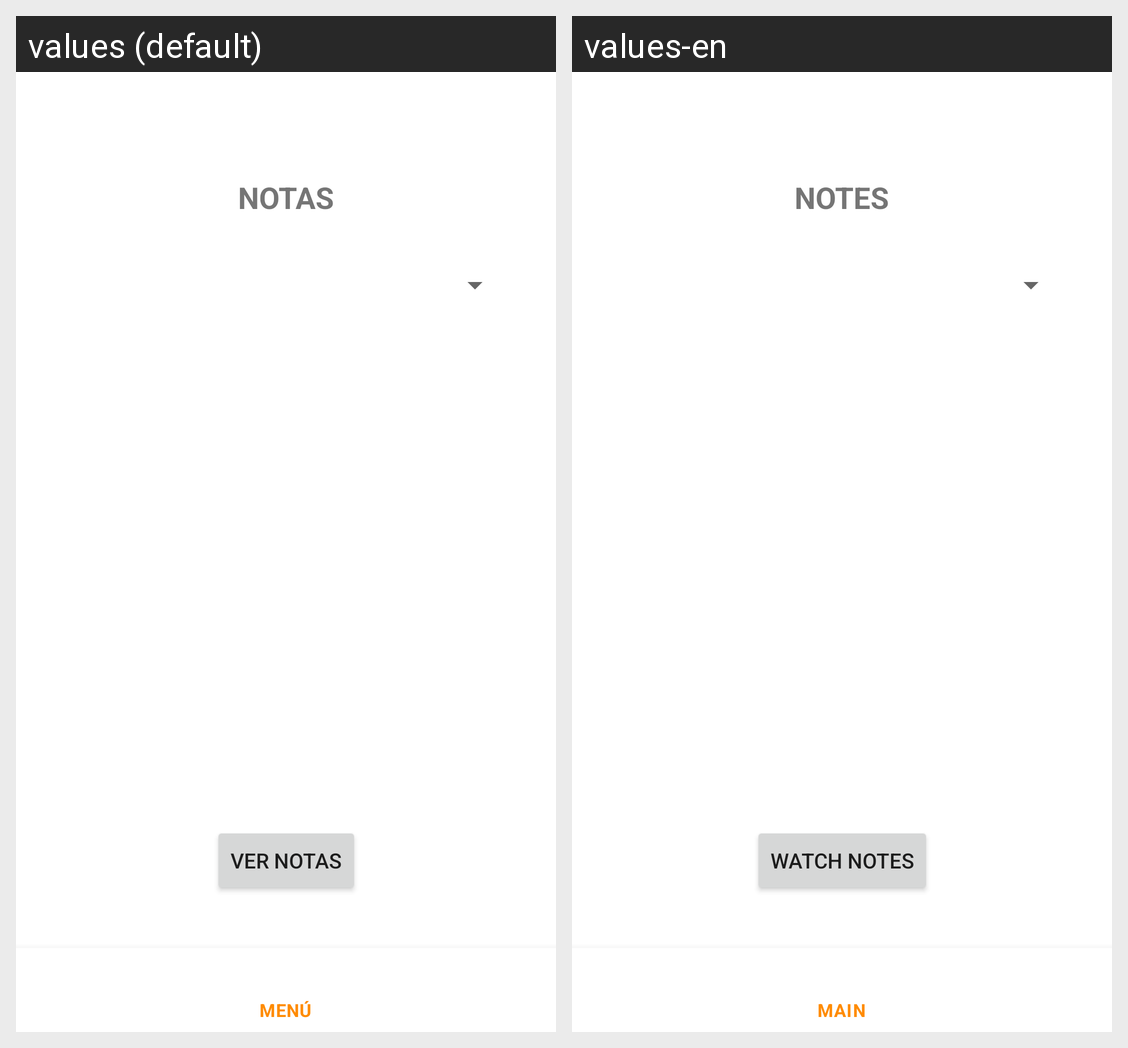

Strings drawn on this Android screen and how each of the app's shown locales translates them:
Android screen res/layout/activity_student_notes.xml rendered under 2 locales, left to right: values (default), values-en. Device: Nexus 5 (rendered at 1080×1920; each locale shown at half size, 540×960, under a caption strip naming it); theme Theme.Notix.
Strings drawn on this screen, with the default value and each locale's value (text and hints the layout hard-codes, and strings that could not be matched under every locale, appear in the picture but are not listed):

view_notes
  values: NOTAS
  values-en: NOTES

button_all_notes
  values: VER NOTAS
  values-en: WATCH NOTES
